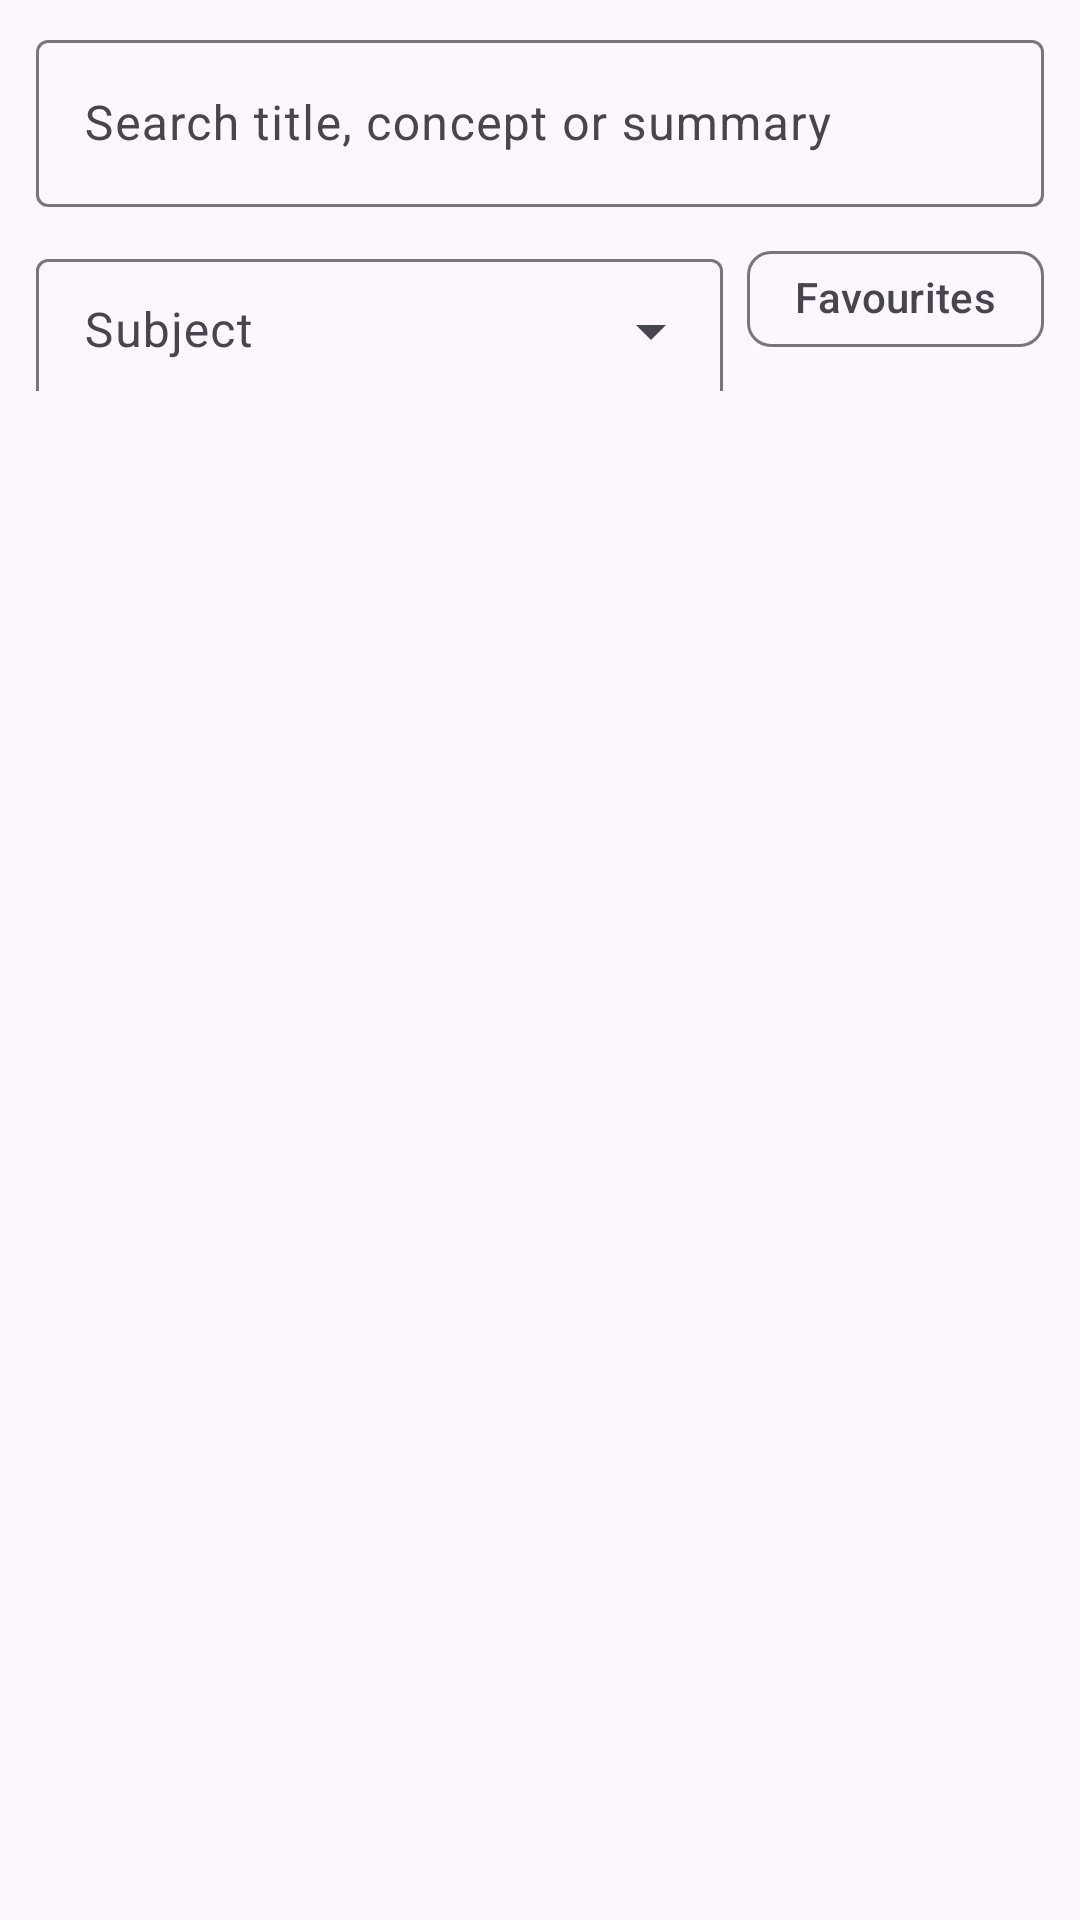

Write the Android layout XML for this screen, with the resource values it uses.
<!-- AndroidManifest.xml: application theme Theme.FNR -->
<!-- res/layout/fragment_notes.xml -->
<?xml version="1.0" encoding="utf-8"?>
<LinearLayout xmlns:android="http://schemas.android.com/apk/res/android"
    xmlns:app="http://schemas.android.com/apk/res-auto"
    android:layout_width="match_parent" android:layout_height="match_parent" android:orientation="vertical">
    <LinearLayout android:layout_width="match_parent" android:layout_height="wrap_content"
        android:orientation="vertical" android:paddingStart="12dp" android:paddingEnd="12dp">
        <com.google.android.material.textfield.TextInputLayout android:id="@+id/searchLayout"
            style="@style/Widget.Material3.TextInputLayout.OutlinedBox"
            android:layout_width="match_parent" android:layout_height="wrap_content" android:layout_marginTop="8dp"
            android:hint="Search title, concept or summary" app:endIconMode="clear_text">
            <com.google.android.material.textfield.TextInputEditText android:id="@+id/searchInput"
                android:layout_width="match_parent" android:layout_height="wrap_content" android:inputType="text"
                android:maxLength="60" />
        </com.google.android.material.textfield.TextInputLayout>
        <LinearLayout android:layout_width="match_parent" android:layout_height="wrap_content"
            android:gravity="center_vertical" android:orientation="horizontal">
            <com.google.android.material.textfield.TextInputLayout android:id="@+id/subjectLayout"
                style="@style/Widget.Material3.TextInputLayout.OutlinedBox.Dense.ExposedDropdownMenu"
                android:layout_width="0dp" android:layout_height="wrap_content" android:layout_weight="1"
                android:layout_marginTop="8dp" android:hint="Subject">
                <com.google.android.material.textfield.MaterialAutoCompleteTextView android:id="@+id/subjectInput"
                    android:layout_width="match_parent" android:layout_height="wrap_content" android:inputType="none" />
            </com.google.android.material.textfield.TextInputLayout>
            <com.google.android.material.chip.Chip android:id="@+id/favourites"
                style="@style/Widget.Material3.Chip.Filter" android:layout_width="wrap_content"
                android:layout_height="wrap_content" android:layout_marginStart="8dp" android:text="Favourites" />
        </LinearLayout>
        <TextView android:id="@+id/count" android:layout_width="match_parent" android:layout_height="wrap_content"
            android:layout_marginTop="4dp" android:textAppearance="@style/FNR.Caption" />
    </LinearLayout>
    <TextView android:id="@+id/empty" android:layout_width="match_parent" android:layout_height="wrap_content"
        android:padding="24dp" android:gravity="center" android:visibility="gone" />
    <androidx.recyclerview.widget.RecyclerView android:id="@+id/list" android:layout_width="match_parent"
        android:layout_height="match_parent" android:clipToPadding="false" android:paddingBottom="16dp" />
</LinearLayout>
<!-- resources referenced by this layout -->
<resources>
  <style name="FNR.Caption" parent="TextAppearance.Material3.BodySmall" />
  <style name="Theme.FNR" parent="Theme.Material3.DayNight.NoActionBar">
          <item name="colorPrimary">@color/fnr_primary</item>
          <item name="colorOnPrimary">@color/white</item>
          <item name="colorPrimaryContainer">@color/fnr_primary_container</item>
          <item name="colorOnPrimaryContainer">@color/fnr_on_primary_container</item>
          <item name="colorSecondary">@color/fnr_secondary</item>
          <item name="colorOnSecondary">@color/white</item>
          <item name="colorSecondaryContainer">@color/fnr_secondary_container</item>
          <item name="colorError">@color/fnr_error</item>
          <item name="android:statusBarColor">@color/fnr_primary</item>
      </style>
  <color name="fnr_primary">#3949AB</color>
  <color name="white">#FFFFFF</color>
  <color name="fnr_primary_container">#DDE1FF</color>
  <color name="fnr_on_primary_container">#001258</color>
  <color name="fnr_secondary">#00897B</color>
  <color name="fnr_secondary_container">#C8F0EA</color>
  <color name="fnr_error">#C62828</color>
</resources>
